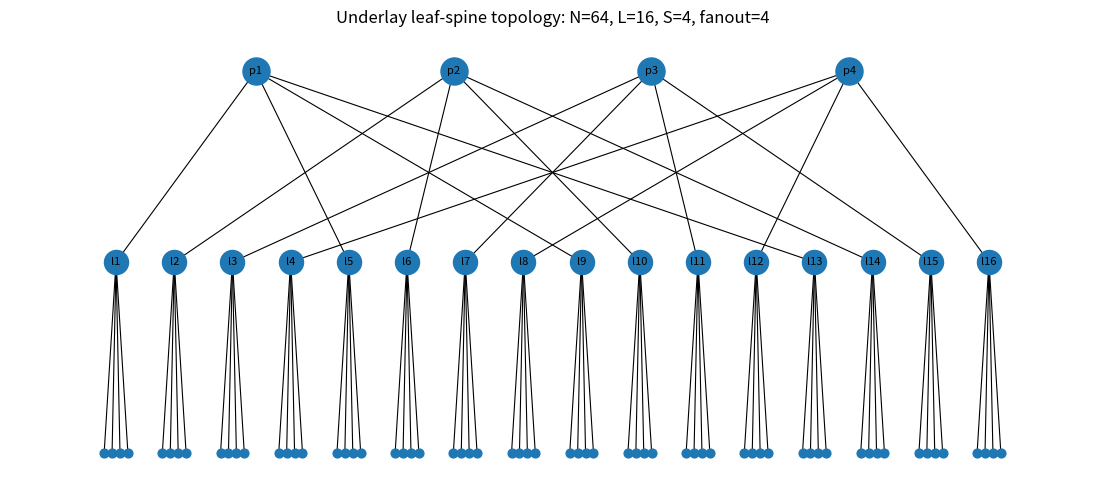

The matplotlib source for this figure:
#!/usr/bin/env python3
"""draw_underlay_topology.py

Draw the *underlay* leaf-spine topology used in launch_containernet_mpi_leaf_spine_fixed_v6.py.

Topology (as implemented in build_leaf_spine):
  - N workers (containers) named worker0..worker{N-1}
  - L = ceil(N / tor_fanout) leaf switches: l1..lL
  - S = min(4, ceil(L/2)) spine switches: p1..pS  (clamped to [1,4])
  - Each worker i connects to leaf l_{i // tor_fanout + 1}
  - Each leaf li connects to spine p_{li % S + 1}

This script produces a PNG/SVG/PDF figure for paper/report slides.

Dependencies:
  - networkx
  - matplotlib

Examples:
  python3 draw_underlay_topology.py --N 64 --tor_fanout 4 --out underlay64.png
  python3 draw_underlay_topology.py --N 64 --tor_fanout 4 --out underlay64.pdf --show-worker-labels

Notes:
  - By default we label only switches (spines/leaves) to keep the figure readable.
"""

import argparse
import math
from typing import Dict, Tuple

import matplotlib.pyplot as plt
import networkx as nx

def build_graph(N: int, tor_fanout: int, S: int | None = None):
    if N <= 0:
        raise ValueError("N must be positive")
    if tor_fanout <= 0:
        raise ValueError("tor_fanout must be positive")

    L = int(math.ceil(N / float(tor_fanout)))
    if S is None:
        S = max(1, int(min(4, math.ceil(L / 2.0))))
    else:
        S = max(1, int(S))

    G = nx.Graph()

    spines = [f"p{i+1}" for i in range(S)]
    leaves = [f"l{i+1}" for i in range(L)]
    workers = [f"w{i}" for i in range(N)]

    for n in spines + leaves + workers:
        G.add_node(n)

    # worker -> leaf
    for i in range(N):
        leaf = leaves[i // tor_fanout]
        G.add_edge(workers[i], leaf)

    # leaf -> spine (one spine per leaf, round-robin)
    for li in range(L):
        spine = spines[li % S]
        G.add_edge(leaves[li], spine)

    meta = {
        "N": N,
        "tor_fanout": tor_fanout,
        "L": L,
        "S": S,
        "spines": spines,
        "leaves": leaves,
        "workers": workers,
    }
    return G, meta

def layout_positions(meta) -> Dict[str, Tuple[float, float]]:
    """Manual layered layout: spines on top, leaves middle, workers bottom."""
    N, L, S = meta["N"], meta["L"], meta["S"]
    spines, leaves, workers = meta["spines"], meta["leaves"], meta["workers"]

    pos: Dict[str, Tuple[float, float]] = {}

    # x coordinates
    # Spread spines across [0, 1]
    for k, s in enumerate(spines):
        x = (k + 1) / (S + 1)
        pos[s] = (x, 2.0)

    # Spread leaves across [0, 1]
    for k, l in enumerate(leaves):
        x = (k + 1) / (L + 1)
        pos[l] = (x, 1.0)

    # Workers: grouped under their leaf
    # Place tor_fanout workers under each leaf with small horizontal jitter
    jitter = 0.008  # small; avoids overlap when labels off
    for i, w in enumerate(workers):
        leaf_idx = i // meta["tor_fanout"]
        lx, _ = pos[leaves[leaf_idx]]
        # position within the group
        within = i % meta["tor_fanout"]
        dx = (within - (meta["tor_fanout"] - 1) / 2.0) * jitter
        pos[w] = (lx + dx, 0.0)

    return pos

def main():
    ap = argparse.ArgumentParser()
    ap.add_argument("--N", type=int, default=64, help="Number of worker nodes (default: 64)")
    ap.add_argument("--tor_fanout", type=int, default=4, help="Workers per leaf (default: 4)")
    ap.add_argument("--S", type=int, default=None, help="Number of spines. Default follows v6 rule min(4, ceil(L/2)).")
    ap.add_argument("--out", type=str, default="underlay64.png", help="Output figure path (.png/.pdf/.svg)")
    ap.add_argument("--dpi", type=int, default=200, help="DPI for raster outputs (default: 200)")
    ap.add_argument("--show-worker-labels", action="store_true", help="Show worker labels (very dense for N=64)")
    ap.add_argument("--title", type=str, default=None, help="Optional plot title")
    args = ap.parse_args()

    G, meta = build_graph(args.N, args.tor_fanout, args.S)
    meta["tor_fanout"] = args.tor_fanout
    pos = layout_positions(meta)

    # Draw
    fig = plt.figure(figsize=(14, 6))
    ax = plt.gca()
    ax.axis('off')

    spines = meta["spines"]
    leaves = meta["leaves"]
    workers = meta["workers"]

    # Edges first
    nx.draw_networkx_edges(G, pos, ax=ax, width=0.8)

    # Nodes: draw in layers with different sizes (no explicit colors)
    nx.draw_networkx_nodes(G, pos, nodelist=workers, ax=ax, node_size=40)
    nx.draw_networkx_nodes(G, pos, nodelist=leaves, ax=ax, node_size=300)
    nx.draw_networkx_nodes(G, pos, nodelist=spines, ax=ax, node_size=380)

    # Labels: switches only by default
    labels = {n: n for n in spines + leaves}
    if args.show_worker_labels:
        labels.update({w: w for w in workers})
    nx.draw_networkx_labels(G, pos, labels=labels, ax=ax, font_size=8)

    title = args.title
    if title is None:
        title = f"Underlay leaf-spine topology: N={meta['N']}, L={meta['L']}, S={meta['S']}, fanout={meta['tor_fanout']}"
    ax.set_title(title)

    out = args.out
    if out.lower().endswith(('.png', '.jpg', '.jpeg', '.webp')):
        plt.savefig(out, dpi=args.dpi, bbox_inches='tight')
    else:
        plt.savefig(out, bbox_inches='tight')
    print(f"Wrote {out}")

if __name__ == "__main__":
    main()
